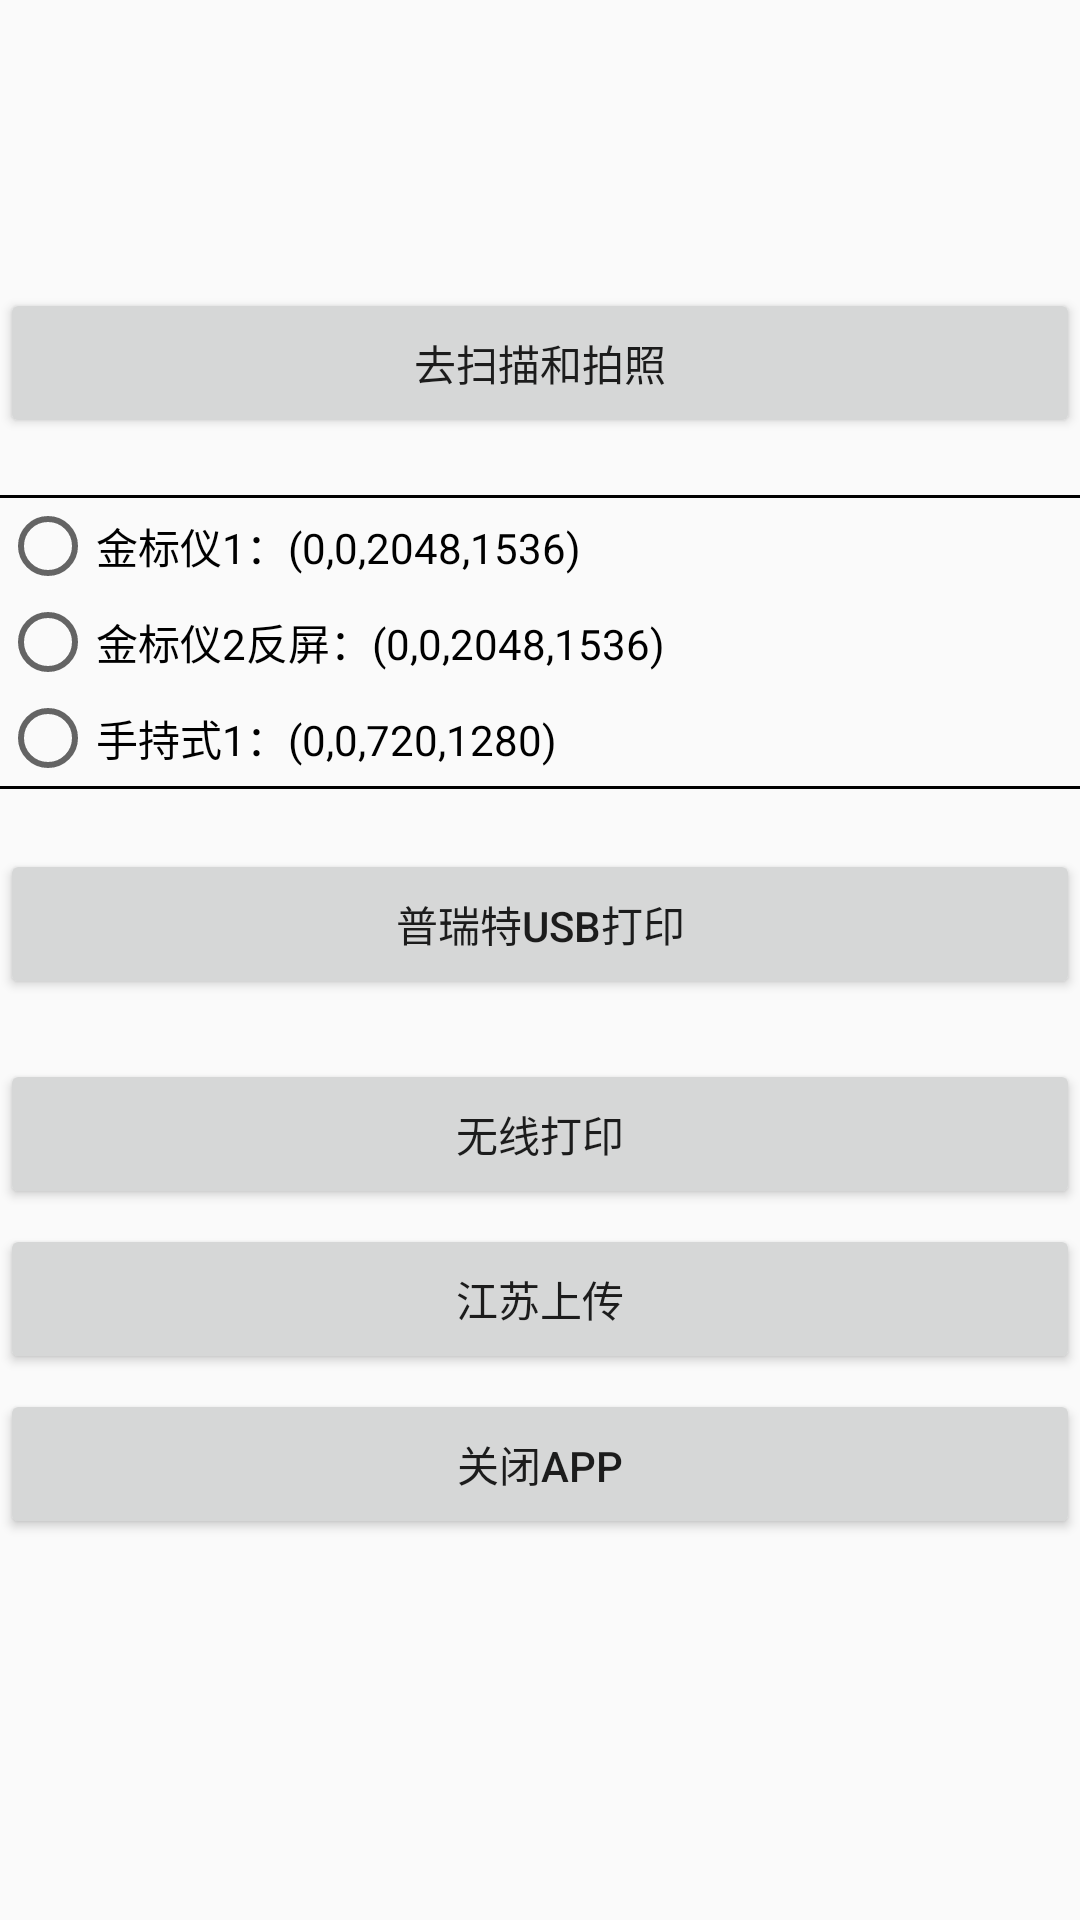

Reconstruct the res/layout file that produces this screen, plus the resources it refers to.
<!-- AndroidManifest.xml: activity theme AppTheme -->
<!-- res/layout/activity_main.xml -->
<?xml version="1.0" encoding="utf-8"?>
<LinearLayout xmlns:android="http://schemas.android.com/apk/res/android"
    android:layout_width="match_parent"
    android:layout_height="match_parent"
    android:orientation="vertical" >

    <TextView android:id="@+id/tvDevid"
        android:layout_width="match_parent"
        android:layout_height="wrap_content"/>

    <TextView android:id="@+id/tvDevParam"
        android:layout_width="match_parent"
        android:layout_height="wrap_content"/>

    <TextView android:id="@+id/tvUsbDev"
        android:layout_width="match_parent"
        android:layout_height="wrap_content"/>

    <TextView android:id="@+id/tvDevPrinter"
        android:layout_width="match_parent"
        android:layout_height="wrap_content"/>

    <Button
        android:layout_marginTop="20dp"
        android:id="@+id/btnGoFun"
        android:layout_width="match_parent"
        android:layout_height="50dp"
        android:text="去扫描和拍照"/>

    <TextView android:id="@+id/tvDevChooseRect"
        android:layout_width="match_parent"
        android:layout_height="wrap_content"/>
    <TextView
        android:layout_width="match_parent"
        android:layout_height="1dp"
        android:background="@color/black"/>


    <RadioGroup
        android:id="@+id/rgRect"
        android:layout_width="match_parent"
        android:layout_height="wrap_content"
        >
        <RadioButton
            android:id="@+id/rbJinbiao1"
            android:layout_width="match_parent"
            android:layout_height="wrap_content"
            android:text="金标仪1：(0,0,2048,1536)"/>
        <RadioButton
            android:id="@+id/rbJinbiao2"
            android:layout_width="match_parent"
            android:layout_height="wrap_content"
            android:text="金标仪2反屏：(0,0,2048,1536)"/>
        <RadioButton
            android:id="@+id/rbShouchi1"
            android:layout_width="match_parent"
            android:layout_height="wrap_content"
            android:text="手持式1：(0,0,720,1280)"/>
        <RadioButton
            android:id="@+id/rbShouchiPro"
            android:layout_width="match_parent"
            android:layout_height="wrap_content"
            android:text="手持工程机：(0,0,540,960)"
            android:visibility="gone"/>
    </RadioGroup>

    <TextView
        android:layout_width="match_parent"
        android:layout_height="1dp"
        android:background="@color/black"/>

    <Button
        android:layout_marginTop="20dp"
        android:id="@+id/btnGoPrint"
        android:layout_width="match_parent"
        android:layout_height="50dp"
        android:text="普瑞特usb打印"/>
    <Button
        android:layout_marginTop="20dp"
        android:id="@+id/btnAnyWifiPrint"
        android:layout_width="match_parent"
        android:layout_height="50dp"
        android:text="无线打印"/>
    <Button
        android:layout_marginTop="5dp"
        android:id="@+id/btnJS"
        android:layout_width="match_parent"
        android:layout_height="50dp"
        android:text="江苏上传"/>
    <Button
        android:layout_marginTop="5dp"
        android:id="@+id/btnCloseApp"
        android:layout_width="match_parent"
        android:layout_height="50dp"
        android:text="关闭App"/>

</LinearLayout>
<!-- resources referenced by this layout -->
<resources>
  <style name="AppTheme" parent="Theme.AppCompat.Light.DarkActionBar">
          
      </style>
  <!-- not gathered from this repository: default colours our renderer supplied (Android Studio template values) -->
  <color name="black">#FF000000</color>
</resources>
